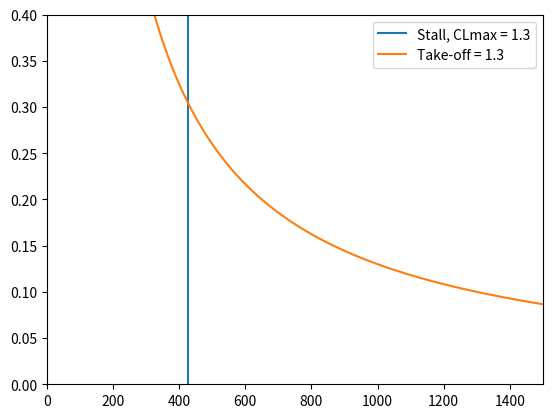

The matplotlib source for this figure:
import numpy as np
import matplotlib.pyplot as plt

def stallspeed(CLmax, Vs, rho):
    """
    :param CLmax: CLmax of the aircraft, scalar
    :param Vs: Stall speed, scalar
    :param rho: Airdensity, scalar; sea level can be assumed
    :return: Stall speed requirement, W/S scalar
    """
    return 0.5*rho*(Vs**2)*CLmax


def takeoff(k, CLTO, sigma, WS):
    """
    :param k: take-off parameter, scalar
    :param CLTO: take-off CL, = CLmax,TO/1.1^2 scalar
    :param sigma: density ratio rho/rho0, scalar
    :param WS: plot x values, array
    :return: WP: plot y values, array
    """
    return (k/WS)*CLTO*sigma


def landing(CLmax, rho, sland, f):
    """
    :param CLmax: CLmax of the aircraft, scalar
    :param rho: air density, scalar
    :param sland: landing distance, scalar
    :param f: WL/WTO
    :return: landing speed requirement, W/S scalar
    """
    return (CLmax*rho*(sland/0.5915))/(2*f)


def cruisspeed(etap, rho, rho0, CD0, V, A, e, WS):
    """
    :param etap: propeller efficiency, scalar
    :param rho: density, scalar
    :param rho0: density at sealvl, scalar
    :param CD0: drag constant, scalar
    :param V: Velocity, scalar
    :param A: Aspect ratio, scalar
    :param e: oswald efficiency factor
    :param WS: plot x values, array
    :return: WP: plot y values, array
    """
    return (0.9/0.8)*etap*(rho/rho0)**(3/4)*((((CD0*0.5*rho*V**3)/(0.8*WS)) + (0.8*WS)*(1/(np.pi*A*e*0.5*rho*V)))**(-1))


def climbrate(etap, rho, A, e, CD0, c, WS):
    """
    :param etap: propeller efficiency, scalar
    :param rho: density, scalar
    :param A: Aspect ratio, scalar
    :param e: oswald efficiency factor
    :param CD0: drag constant, scalar
    :param c: NO IDEA WHAT THIS IS, scalar
    :param WS: plot x values, array
    :return: plot y values, array
    """
    return etap/(c + (np.sqrt(WS*(2/rho)))/(1.345*((A*e)**(3/4))/(CD0**(1/4))))


def climbgradient(etap, cV, CD, CL, rho, WS):
    """
    :param etap: propeller efficiency, scalar
    :param cV: NO IDEA WHAT THIS IS, scalar
    :param CD: drag coefficient, scalar
    :param CL: lift coefficient, scalar
    :param rho: density, scalar
    :param WS: plot x values, array
    :return: plot y values, array
    """
    return etap/(np.sqrt(WS)*(cV + CD/CL)*np.sqrt((2/rho)*(1/CL)))


## Plotting
WS_plot = np.arange(0.1, 1500, 0.1)

# stallspeed
WP_s = stallspeed(CLmax = 1.3, Vs = 23.15, rho = 1.225)
plt.plot([WP_s, WP_s], [0, 0.5], label = "Stall, CLmax = 1.3" )

# take off
WP_to = takeoff(k = 100, CLTO= 1.3, sigma = 1, WS= WS_plot)
plt.plot(WS_plot, WP_to, label = "Take-off = 1.3") # hier gaat iets fout

plt.ylim(0, 0.4)
plt.xlim(0, 1500)
plt.legend()
plt.show()

